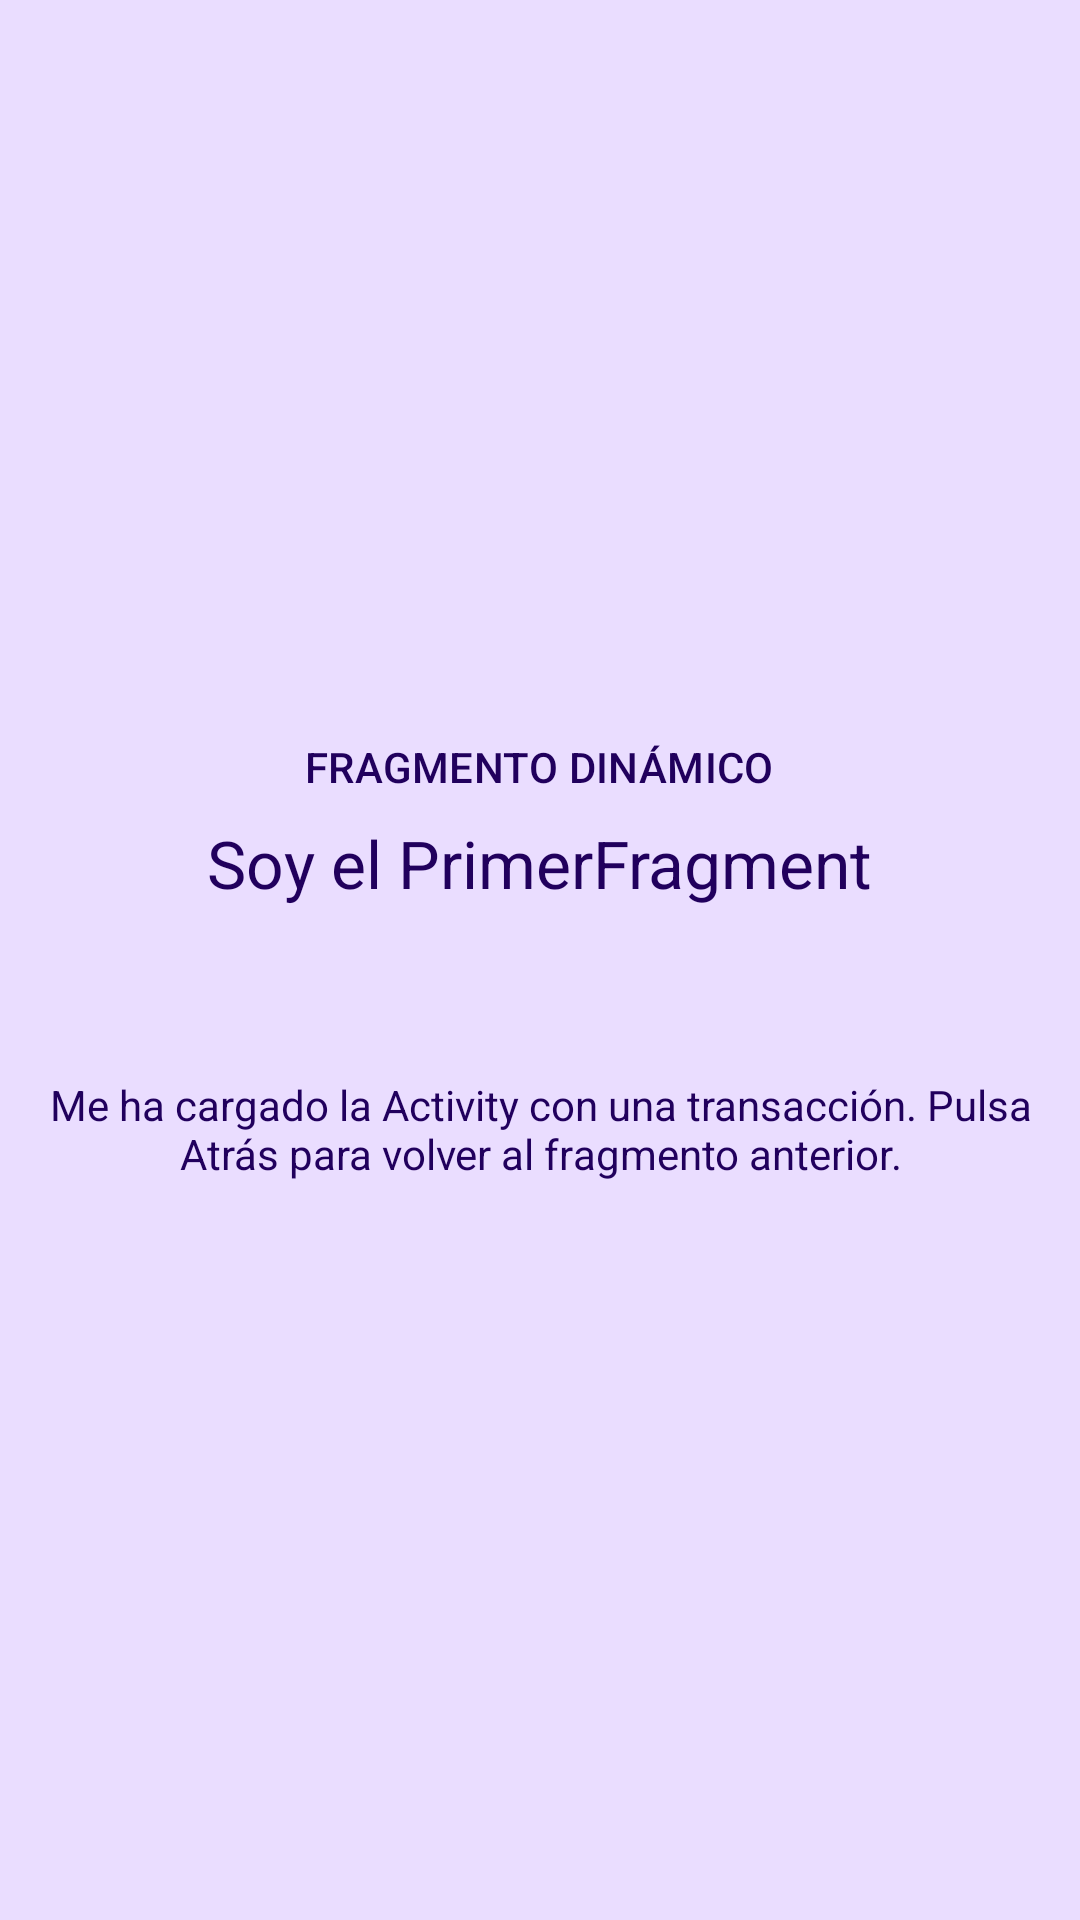

Android layout source for this screen:
<!-- AndroidManifest.xml: application theme Theme.FragmentosEstaticosDinamicos -->
<!-- res/layout/fragment_primero.xml -->
<?xml version="1.0" encoding="utf-8"?>
<LinearLayout xmlns:android="http://schemas.android.com/apk/res/android"
    android:layout_width="match_parent"
    android:layout_height="match_parent"
    android:background="?attr/colorPrimaryContainer"
    android:gravity="center"
    android:orientation="vertical"
    android:padding="16dp">

    <TextView
        android:id="@+id/tvEtiqueta"
        android:layout_width="wrap_content"
        android:layout_height="wrap_content"
        android:text="@string/etiqueta_dinamico"
        android:textAppearance="?attr/textAppearanceLabelLarge"
        android:textColor="?attr/colorOnPrimaryContainer" />

    <TextView
        android:id="@+id/tvTitulo"
        android:layout_width="wrap_content"
        android:layout_height="wrap_content"
        android:layout_marginTop="8dp"
        android:text="@string/titulo_primero"
        android:textAppearance="?attr/textAppearanceTitleLarge"
        android:textColor="?attr/colorOnPrimaryContainer" />

    
    <TextView
        android:id="@+id/tvSaludo"
        android:layout_width="wrap_content"
        android:layout_height="wrap_content"
        android:layout_marginTop="8dp"
        android:textAppearance="?attr/textAppearanceHeadlineSmall"
        android:textColor="?attr/colorOnPrimaryContainer" />

    <TextView
        android:id="@+id/tvExplicacion"
        android:layout_width="match_parent"
        android:layout_height="wrap_content"
        android:layout_marginTop="16dp"
        android:gravity="center"
        android:text="@string/explicacion_dinamico"
        android:textColor="?attr/colorOnPrimaryContainer" />
</LinearLayout>
<!-- resources referenced by this layout -->
<resources>
  <string name="etiqueta_dinamico">FRAGMENTO DINÁMICO</string>
  <string name="explicacion_dinamico">Me ha cargado la Activity con una transacción. Pulsa Atrás para volver al fragmento anterior.</string>
  <string name="titulo_primero">Soy el PrimerFragment</string>
  <style name="Theme.FragmentosEstaticosDinamicos" parent="Theme.Material3.DayNight.NoActionBar" />
</resources>
